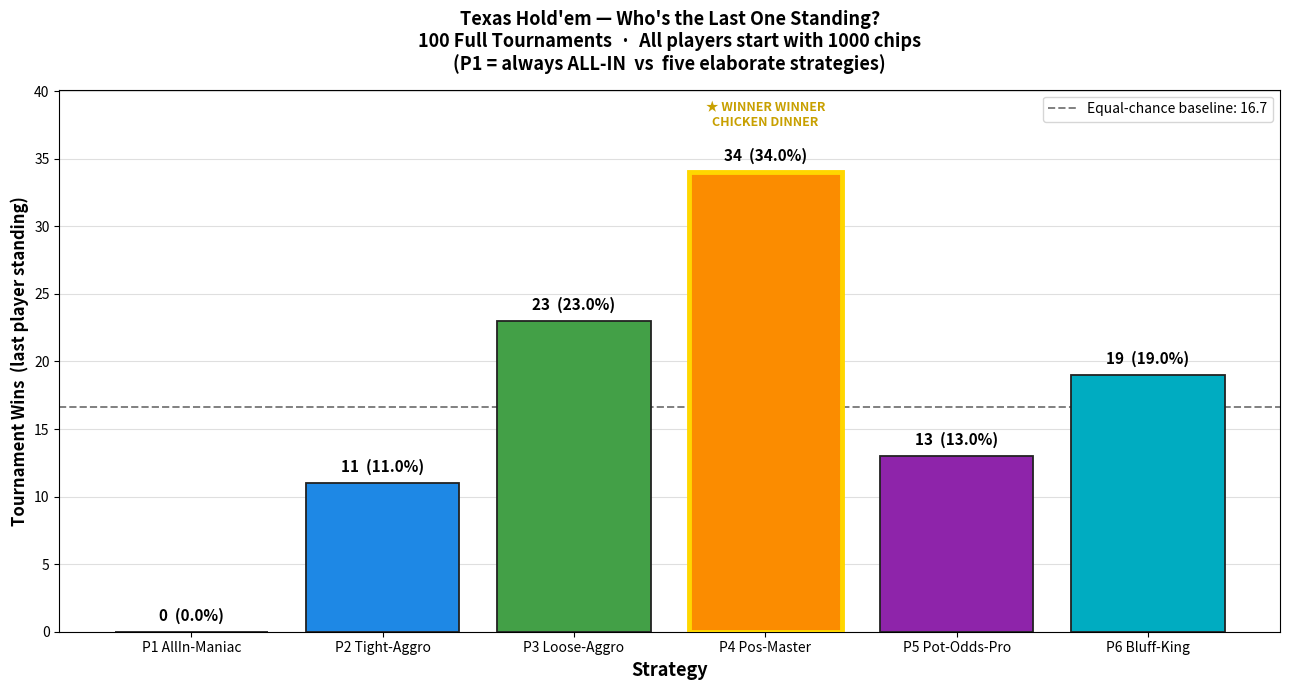

Write Python code to recreate this figure.
#!/usr/bin/env python3
"""
Texas Hold'em Tournament Simulation
Player 1: Always All-In (the humble chad)
Players 2-6: Elaborate strategic masterminds
"""

import random
import itertools
from collections import defaultdict
import matplotlib
matplotlib.use('Agg')
import matplotlib.pyplot as plt
import matplotlib.patches as mpatches

# ─── Card primitives ──────────────────────────────────────────────────────────

RANKS  = ['2','3','4','5','6','7','8','9','T','J','Q','K','A']
SUITS  = ['s','h','d','c']
RANK_V = {r: i for i, r in enumerate(RANKS)}   # 2=0 … A=12

class Card:
    __slots__ = ('rank','suit','v')
    def __init__(self, rank, suit):
        self.rank = rank; self.suit = suit; self.v = RANK_V[rank]
    def __repr__(self): return self.rank + self.suit

class Deck:
    def __init__(self):
        self._cards = [Card(r,s) for s in SUITS for r in RANKS]
        random.shuffle(self._cards)
    def deal(self, n=1):
        cards, self._cards = self._cards[:n], self._cards[n:]
        return cards

# ─── Hand evaluator (best 5 from N) ──────────────────────────────────────────

def _score5(cards):
    vals  = sorted((c.v for c in cards), reverse=True)
    suits = [c.suit for c in cards]
    flush = len(set(suits)) == 1
    # straight detection
    straight = (vals[0]-vals[4] == 4 and len(set(vals)) == 5)
    if vals == [12,3,2,1,0]:          # wheel A-2-3-4-5
        straight = True; vals = [3,2,1,0,-1]
    cnt = defaultdict(int)
    for v in vals: cnt[v] += 1
    grps = sorted(cnt.items(), key=lambda x:(x[1],x[0]), reverse=True)
    gv   = [v for v,_ in grps]
    gc   = [c for _,c in grps]
    if straight and flush: return (9 if vals[0]==12 else 8, vals)
    if gc[0]==4: return (7, gv)
    if gc[0]==3 and gc[1]==2: return (6, gv)
    if flush: return (5, vals)
    if straight: return (4, vals)
    if gc[0]==3: return (3, gv)
    if gc[0]==2 and gc[1]==2: return (2, gv)
    if gc[0]==2: return (1, gv)
    return (0, vals)

def best_hand(cards):
    best = None
    for combo in itertools.combinations(cards, 5):
        s = _score5(list(combo))
        if best is None or s > best: best = s
    return best

# ─── Strategy helpers ─────────────────────────────────────────────────────────

def preflop_rank(hole):
    """0-10 preflop hand strength."""
    if len(hole) < 2: return 0
    v1, v2 = sorted((c.v for c in hole), reverse=True)
    suited  = hole[0].suit == hole[1].suit
    paired  = v1 == v2
    if paired:
        if v1>=12: return 10
        if v1>=11: return 9
        if v1>=10: return 8
        if v1>= 9: return 7
        if v1>= 8: return 6
        if v1>= 6: return 5
        return 4
    if v1==12:
        if v2==11: return 9 if suited else 8
        if v2>=10: return 8 if suited else 7
        if v2>= 9: return 7 if suited else 5
        return 4 if suited else 2
    if v1==11:
        if v2==10: return 6 if suited else 5
        if v2>= 9: return 5 if suited else 4
        return 3 if suited else 1
    if v1==10 and v2==9: return 5 if suited else 4
    gap = v1-v2
    if gap==1 and v1>=7: return 3 if suited else 2
    if suited and v1>=8: return 2
    return 1

def hand_strength(hole, community):
    """Rough [0,1] strength estimate from current board."""
    if not hole: return 0.5
    if not community:
        return preflop_rank(hole) / 10.0
    rank = best_hand(hole + community)[0]
    bases = [0.05, 0.18, 0.36, 0.55, 0.65, 0.76, 0.86, 0.93, 0.97, 1.0]
    return bases[rank]

# ─── Game state passed to strategies ─────────────────────────────────────────

class GS:   # lightweight struct
    __slots__ = ('community','pot','to_call','stage','n_players',
                 'n_active','position','bb','my_stack','my_bet')

# ─── The 6 strategies ─────────────────────────────────────────────────────────

# ACTION: ('fold',0) | ('check',0) | ('call', amount) | ('bet', amount) | ('raise', amount)
# 'amount' for bet/raise is the TOTAL chips the player wants to put in this street.

def s_allin(p, gs):
    """Player 1: Simple genius – ALL IN, always, forever."""
    return ('raise', p.chips + p._street_bet)

def s_tag(p, gs):
    """Tight-Aggressive: premiums only, punishes limpers."""
    hs = hand_strength(p.hole, gs.community)
    pr = preflop_rank(p.hole)
    if gs.stage == 'preflop':
        if pr >= 8:
            return ('raise', min(p.chips + p._street_bet, max(gs.to_call, gs.bb)*3 + gs.bb*2))
        if pr >= 5:
            if gs.to_call <= gs.bb*4: return ('call', gs.to_call)
            return ('fold', 0)
        if pr >= 3 and gs.to_call == 0: return ('check', 0)
        if gs.to_call == 0: return ('check', 0)
        if pr >= 3 and gs.to_call <= gs.bb*2: return ('call', gs.to_call)
        return ('fold', 0)
    # post-flop
    if hs > 0.78:
        target = min(p.chips + p._street_bet, p._street_bet + int(gs.pot * 0.80))
        return ('raise', target)
    if hs > 0.55:
        if gs.to_call == 0: return ('bet', min(p.chips + p._street_bet, p._street_bet + int(gs.pot*0.55)))
        if gs.to_call <= int(gs.pot * 0.45): return ('call', gs.to_call)
        return ('fold', 0)
    if gs.to_call == 0: return ('check', 0)
    pot_odds = gs.to_call / (gs.pot + gs.to_call + 1e-9)
    if hs > pot_odds: return ('call', gs.to_call)
    return ('fold', 0)

def s_lag(p, gs):
    """Loose-Aggressive: wide range, pressure-cooking the pot."""
    hs = hand_strength(p.hole, gs.community)
    pr = preflop_rank(p.hole)
    if gs.stage == 'preflop':
        if pr >= 6:
            return ('raise', min(p.chips + p._street_bet, max(gs.to_call,gs.bb)*4 + gs.bb*2))
        if pr >= 2:
            if gs.to_call <= gs.bb*6: return ('call', gs.to_call)
            return ('fold', 0)
        if gs.to_call == 0: return ('check', 0)
        if gs.to_call <= gs.bb*2: return ('call', gs.to_call)
        return ('fold', 0)
    if hs > 0.62:
        target = min(p.chips + p._street_bet, p._street_bet + int(gs.pot*1.0))
        return ('raise', target)
    if hs > 0.38:
        if gs.to_call == 0: return ('bet', min(p.chips + p._street_bet, p._street_bet + int(gs.pot*0.6)))
        return ('call', gs.to_call)
    if gs.to_call == 0:
        if random.random() < 0.28:
            return ('bet', min(p.chips + p._street_bet, p._street_bet + int(gs.pot*0.45)))
        return ('check', 0)
    if gs.to_call <= gs.bb*3: return ('call', gs.to_call)
    return ('fold', 0)

def s_position(p, gs):
    """Position Master: steals in late, plays tight in early."""
    hs = hand_strength(p.hole, gs.community)
    pr = preflop_rank(p.hole)
    pos_ratio = gs.position / max(gs.n_active - 1, 1)  # 0=UTG, 1=BTN
    min_pr = max(2, 7 - int(pos_ratio * 5))
    if gs.stage == 'preflop':
        if pr >= min_pr + 2:
            return ('raise', min(p.chips + p._street_bet, max(gs.to_call,gs.bb)*3 + gs.bb*2))
        if pr >= min_pr:
            if gs.to_call <= gs.bb*4: return ('call', gs.to_call)
            return ('fold', 0)
        if gs.to_call == 0:
            if pos_ratio > 0.65 and random.random() < 0.38:  # steal
                return ('raise', min(p.chips + p._street_bet, gs.bb*3))
            return ('check', 0)
        return ('fold', 0)
    if pos_ratio > 0.55:   # in position
        if hs > 0.58:
            target = min(p.chips + p._street_bet, p._street_bet + int(gs.pot*0.72))
            if gs.to_call == 0: return ('bet', target)
            if hs > 0.72: return ('raise', target)
            return ('call', gs.to_call)
        if gs.to_call == 0 and random.random() < 0.32:
            return ('bet', min(p.chips + p._street_bet, p._street_bet + int(gs.pot*0.40)))
        if gs.to_call == 0: return ('check', 0)
        if gs.to_call <= gs.pot*0.35: return ('call', gs.to_call)
        return ('fold', 0)
    else:   # out of position
        if hs > 0.70:
            target = min(p.chips + p._street_bet, p._street_bet + int(gs.pot*0.60))
            if gs.to_call == 0: return ('bet', target)
            return ('raise', target)
        if gs.to_call == 0: return ('check', 0)
        if gs.to_call <= gs.bb*2: return ('call', gs.to_call)
        return ('fold', 0)

def s_pot_odds(p, gs):
    """Pot-Odds Pro: pure math, no feelings."""
    hs = hand_strength(p.hole, gs.community)
    if gs.stage in ('flop','turn'): hs = min(1.0, hs * 1.18)  # implied odds bump
    pr = preflop_rank(p.hole)
    if gs.stage == 'preflop':
        equity = pr / 10.0
        if gs.to_call == 0:
            if equity > 0.52: return ('bet', min(p.chips+p._street_bet, p._street_bet+int(gs.pot+gs.bb*2.5)))
            return ('check', 0)
        po = gs.to_call / (gs.pot + gs.to_call + 1e-9)
        if equity > po + 0.15:
            return ('raise', min(p.chips+p._street_bet, max(gs.to_call,gs.bb)*3 + p._street_bet))
        if equity > po: return ('call', gs.to_call)
        return ('fold', 0)
    if gs.to_call == 0:
        if hs > 0.66: return ('bet', min(p.chips+p._street_bet, p._street_bet+int(gs.pot*0.66)))
        return ('check', 0)
    po = gs.to_call / (gs.pot + gs.to_call + 1e-9)
    if hs > po + 0.22:
        target = min(p.chips+p._street_bet, p._street_bet+int(gs.pot*0.80))
        if target > gs.to_call + p._street_bet: return ('raise', target)
        return ('call', gs.to_call)
    if hs > po: return ('call', gs.to_call)
    return ('fold', 0)

def s_bluff(p, gs):
    """Bluff King: value bets huge, semi-bluffs, fires blank barrels."""
    hs  = hand_strength(p.hole, gs.community)
    pr  = preflop_rank(p.hole)
    bfreq = {'preflop':0.22,'flop':0.38,'turn':0.26,'river':0.18}
    bf  = bfreq.get(gs.stage, 0.22)
    if gs.stage == 'preflop':
        if pr >= 7:
            return ('raise', min(p.chips+p._street_bet, max(gs.to_call,gs.bb)*4 + gs.bb*3))
        if pr >= 4 or random.random() < bf:
            if gs.to_call <= gs.bb*5:
                if random.random() < 0.55:
                    return ('raise', min(p.chips+p._street_bet, max(gs.to_call,gs.bb)*3 + p._street_bet))
                return ('call', gs.to_call)
            return ('fold', 0)
        if gs.to_call == 0: return ('check', 0)
        if gs.to_call <= gs.bb: return ('call', gs.to_call)
        return ('fold', 0)
    if hs > 0.65:
        target = min(p.chips+p._street_bet, p._street_bet + int(gs.pot*1.10))
        if gs.to_call == 0: return ('bet', target)
        return ('raise', target)
    if hs > 0.42:
        if gs.to_call == 0: return ('bet', min(p.chips+p._street_bet, p._street_bet+int(gs.pot*0.60)))
        return ('call', gs.to_call)
    if random.random() < bf:
        bluff_size = min(p.chips+p._street_bet, p._street_bet+int(gs.pot*0.80))
        if gs.to_call == 0 and bluff_size > p._street_bet: return ('bet', bluff_size)
        if gs.to_call > 0 and random.random() < 0.38:
            return ('raise', min(p.chips+p._street_bet, p._street_bet+int(gs.pot*0.90)))
    if gs.to_call == 0: return ('check', 0)
    if gs.to_call <= gs.bb*2: return ('call', gs.to_call)
    return ('fold', 0)

# ─── Player ───────────────────────────────────────────────────────────────────

class Player:
    def __init__(self, pid, chips, strategy, name):
        self.pid      = pid
        self.chips    = chips
        self.strategy = strategy
        self.name     = name
        self.hole     = []
        self.folded   = False
        self.allin    = False
        self._street_bet = 0   # chips put in THIS street so far

    def reset(self):
        self.hole = []; self.folded = False; self.allin = False; self._street_bet = 0

    def act(self, gs):
        if self.folded or self.allin: return ('check', 0)
        action, amount = self.strategy(self, gs)
        return action, amount

# ─── Game engine ──────────────────────────────────────────────────────────────

class HoldemGame:
    def __init__(self, players):
        self.players  = players
        self.dealer   = 0
        self.bb_size  = 10

    def _blinds(self, seats):
        n   = len(seats)
        sb  = seats[self.dealer % n]
        bb  = seats[(self.dealer + 1) % n]
        sb_put = min(self.bb_size // 2, sb.chips)
        bb_put = min(self.bb_size,      bb.chips)
        self._put(sb, sb_put)
        self._put(bb, bb_put)
        return bb_put, (self.dealer + 2) % n   # current_bet, UTG index

    def _put(self, player, amount):
        amount = min(amount, player.chips)
        player.chips       -= amount
        player._street_bet += amount
        self.pot           += amount
        if player.chips == 0: player.allin = True
        return amount

    def _bet_round(self, seats, current_bet, first_idx, stage):
        n   = len(seats)
        if n < 2: return current_bet
        max_raises = 6
        raises     = 0
        need_act   = {p.pid for p in seats if not p.folded and not p.allin}
        acted      = set()
        idx        = first_idx % n
        iterations = 0
        while True:
            iterations += 1
            if iterations > n * (max_raises + 4) + 20: break
            p = seats[idx % n]
            if p.folded or p.allin:
                idx += 1
                if not (need_act - acted): break
                continue
            if p.pid not in need_act:
                idx += 1
                active_unacted = need_act - acted
                if not active_unacted: break
                continue

            to_call = current_bet - p._street_bet

            gs           = GS()
            gs.community = self.community
            gs.pot       = self.pot
            gs.to_call   = to_call
            gs.stage     = stage
            gs.n_players = len(self.players)
            gs.n_active  = sum(1 for x in seats if not x.folded)
            gs.position  = idx % n
            gs.bb        = self.bb_size
            gs.my_stack  = p.chips
            gs.my_bet    = p._street_bet

            action, amount = p.act(gs)

            if action == 'fold':
                p.folded = True
                acted.add(p.pid)
                need_act.discard(p.pid)

            elif action in ('check',):
                if to_call > 0:                    # can't check – fold
                    p.folded = True
                acted.add(p.pid)
                need_act.discard(p.pid)

            elif action == 'call':
                if to_call <= 0:
                    acted.add(p.pid)
                    need_act.discard(p.pid)
                else:
                    self._put(p, to_call)
                    acted.add(p.pid)
                    need_act.discard(p.pid)

            elif action in ('bet', 'raise'):
                # 'amount' = desired total street commitment
                desired_total = max(amount, current_bet + self.bb_size)
                desired_total = min(desired_total, p.chips + p._street_bet)
                add = desired_total - p._street_bet
                if add <= to_call:           # not actually a raise
                    self._put(p, to_call)
                    acted.add(p.pid)
                    need_act.discard(p.pid)
                elif raises < max_raises:
                    self._put(p, add)
                    current_bet = p._street_bet
                    raises     += 1
                    acted       = {p.pid}
                    need_act    = {x.pid for x in seats if not x.folded and not x.allin and x.pid != p.pid}
                else:                        # max raises hit – call only
                    self._put(p, to_call)
                    acted.add(p.pid)
                    need_act.discard(p.pid)
            else:
                acted.add(p.pid)
                need_act.discard(p.pid)

            active_and_need = need_act - acted
            if not active_and_need: break
            idx += 1

        return current_bet

    def _reset_street_bets(self, seats):
        for p in seats: p._street_bet = 0

    def play_hand(self):
        seats = [p for p in self.players if p.chips > 0]
        if len(seats) < 2:
            self.dealer = (self.dealer + 1) % len(self.players)
            return

        for p in seats: p.reset()
        self.pot       = 0
        self.community = []

        deck = Deck()
        for p in seats: p.hole = deck.deal(2)

        current_bet, utg = self._blinds(seats)

        # Pre-flop
        current_bet = self._bet_round(seats, current_bet, utg, 'preflop')
        live = [p for p in seats if not p.folded]
        if len(live) == 1:
            live[0].chips += self.pot; self.pot = 0
            self.dealer = (self.dealer + 1) % len(self.players); return

        # Flop
        self._reset_street_bets(live)
        self.community = deck.deal(3)
        current_bet = self._bet_round(live, 0, 0, 'flop')
        live = [p for p in live if not p.folded]
        if len(live) == 1:
            live[0].chips += self.pot; self.pot = 0
            self.dealer = (self.dealer + 1) % len(self.players); return

        # Turn
        self._reset_street_bets(live)
        self.community += deck.deal(1)
        current_bet = self._bet_round(live, 0, 0, 'turn')
        live = [p for p in live if not p.folded]
        if len(live) == 1:
            live[0].chips += self.pot; self.pot = 0
            self.dealer = (self.dealer + 1) % len(self.players); return

        # River
        self._reset_street_bets(live)
        self.community += deck.deal(1)
        self._bet_round(live, 0, 0, 'river')
        live = [p for p in live if not p.folded]

        # Showdown
        self._showdown(live)
        self.dealer = (self.dealer + 1) % len(self.players)

    def _showdown(self, live):
        if not live: return
        if len(live) == 1:
            live[0].chips += self.pot; self.pot = 0; return
        scores = {}
        for p in live:
            scores[p.pid] = best_hand(p.hole + self.community)
        best = max(scores.values())
        winners = [p for p in live if scores[p.pid] == best]
        share, rem = divmod(self.pot, len(winners))
        for i, w in enumerate(winners):
            w.chips += share + (rem if i == 0 else 0)
        self.pot = 0

    def run_tournament(self):
        """Play until one player has everything. Return that player."""
        max_hands = 8000
        for _ in range(max_hands):
            alive = [p for p in self.players if p.chips > 0]
            if len(alive) == 1: return alive[0]
            if len(alive) == 0: return max(self.players, key=lambda p: p.chips)
            self.play_hand()
        # Time-out: richest player wins
        return max(self.players, key=lambda p: p.chips)

# ─── Strategy registry ────────────────────────────────────────────────────────

STRATEGY_CONFIGS = [
    (s_allin,    "P1 AllIn-Maniac"),
    (s_tag,      "P2 Tight-Aggro"),
    (s_lag,      "P3 Loose-Aggro"),
    (s_position, "P4 Pos-Master"),
    (s_pot_odds, "P5 Pot-Odds-Pro"),
    (s_bluff,    "P6 Bluff-King"),
]

# ─── Simulation ───────────────────────────────────────────────────────────────

def run_sims(n=100, starting_chips=1000):
    wins = defaultdict(int)
    for i in range(n):
        players = [Player(pid+1, starting_chips, strat, name)
                   for pid, (strat, name) in enumerate(STRATEGY_CONFIGS)]
        game = HoldemGame(players)
        winner = game.run_tournament()
        wins[winner.name] += 1
        if (i+1) % 25 == 0:
            print(f"  {i+1}/{n} tournaments done…")
    return wins

# ─── Histogram ────────────────────────────────────────────────────────────────

def histogram(wins, n_sims):
    names  = [c[1] for c in STRATEGY_CONFIGS]
    counts = [wins.get(n, 0) for n in names]
    palette = ['#E53935','#1E88E5','#43A047','#FB8C00','#8E24AA','#00ACC1']

    fig, ax = plt.subplots(figsize=(13, 7))
    bars = ax.bar(names, counts, color=palette, edgecolor='#222', linewidth=1.3, zorder=3)

    for bar, cnt in zip(bars, counts):
        pct = cnt / n_sims * 100
        ax.text(bar.get_x() + bar.get_width()/2,
                bar.get_height() + 0.6,
                f"{cnt}  ({pct:.1f}%)",
                ha='center', va='bottom', fontsize=11, fontweight='bold')

    expected = n_sims / len(names)
    ax.axhline(expected, color='grey', ls='--', lw=1.4, label=f'Equal-chance baseline: {expected:.1f}')

    ax.set_xlabel('Strategy', fontsize=13, fontweight='bold')
    ax.set_ylabel('Tournament Wins  (last player standing)', fontsize=12, fontweight='bold')
    ax.set_title(
        f'Texas Hold\'em — Who\'s the Last One Standing?\n'
        f'{n_sims} Full Tournaments  ·  All players start with {1000} chips\n'
        f'(P1 = always ALL-IN  vs  five elaborate strategies)',
        fontsize=13, fontweight='bold', pad=14)
    ax.set_ylim(0, max(counts) * 1.18)
    ax.yaxis.grid(True, alpha=0.4, zorder=0)
    ax.set_axisbelow(True)
    ax.legend(fontsize=10)

    # star on winner bar
    best_idx = counts.index(max(counts))
    bars[best_idx].set_edgecolor('gold')
    bars[best_idx].set_linewidth(3.5)
    ax.text(bars[best_idx].get_x() + bars[best_idx].get_width()/2,
            bars[best_idx].get_height() + 3.2,
            '★ WINNER WINNER\nCHICKEN DINNER',
            ha='center', va='bottom', fontsize=9, color='#C8A000', fontweight='bold')

    plt.tight_layout()
    out = 'poker_results.png'
    plt.savefig(out, dpi=150, bbox_inches='tight')
    plt.close()
    return out

# ─── Main ─────────────────────────────────────────────────────────────────────

if __name__ == '__main__':
    print()
    print("═"*58)
    print("   TEXAS HOLD'EM TOURNAMENT SIMULATOR")
    print("═"*58)
    print()
    print("  Player 1  ➜  AllIn-Maniac   [if my_turn: bet=ALL_IN fi]")
    print("  Player 2  ➜  Tight-Aggro    [TAG: premiums only, punish]")
    print("  Player 3  ➜  Loose-Aggro    [LAG: wide range, pressure]")
    print("  Player 4  ➜  Pos-Master     [steals late, tight early]")
    print("  Player 5  ➜  Pot-Odds-Pro   [pure math, no feelings]")
    print("  Player 6  ➜  Bluff-King     [value + barrel bluffs]")
    print()
    print("  Starting chips : 1 000 each")
    print("  Blinds         : 5 / 10")
    print("  Tournaments    : 100")
    print()
    print("Running…")
    wins = run_sims(n=100, starting_chips=1000)
    print()
    print("═"*58)
    print("   RESULTS")
    print("═"*58)
    sorted_w = sorted(wins.items(), key=lambda x: x[1], reverse=True)
    for rank, (name, cnt) in enumerate(sorted_w, 1):
        bar = '█' * cnt + '░' * (max(w for _,w in sorted_w) - cnt)
        pct = cnt / 100 * 100
        print(f"  {rank}. {name:22s} {cnt:3d}  ({pct:5.1f}%)  {bar}")
    print()
    champ = sorted_w[0][0]
    print(f"  ★  WINNER WINNER CHICKEN DINNER: {champ}  ★")
    print()
    out = histogram(wins, 100)
    print(f"  Histogram saved → {out}")
    print()
